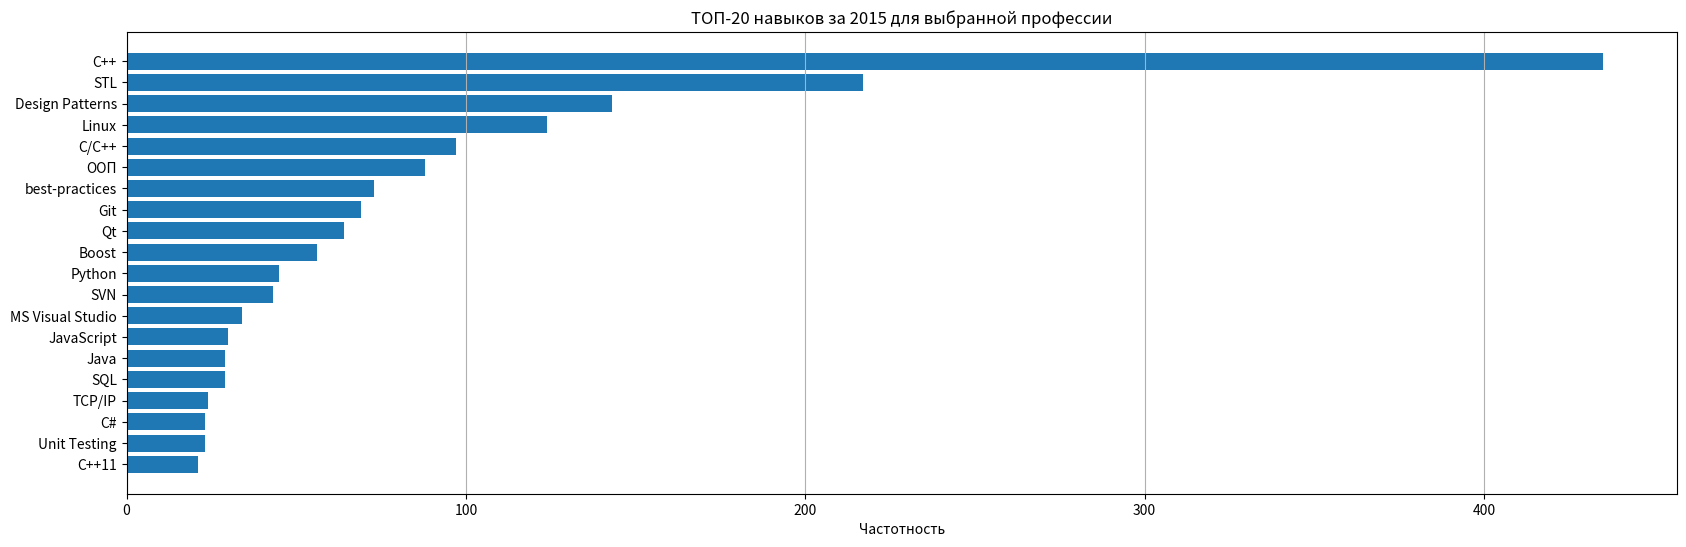

Write Python code to recreate this figure. (Note: this script raises an exception after producing the figure.)
from matplotlib import pyplot as plt


def print_demand_image():
    # Словарь, который надо отрисовать. Все словари в results.txt
    d = {2003: 25, 2004: 64, 2005: 247, 2006: 617, 2007: 912, 2008: 1225, 2009: 924, 2010: 1569, 2011: 2404, 2012: 3241,
         2013: 4765, 2014: 4073, 2015: 3918, 2016: 4659, 2017: 5474, 2018: 6387, 2019: 5862, 2020: 6173, 2021: 8042,
         2022: 7861, 2023: 6758}

    lists = d.items()

    x, y = zip(*lists)

    plt.figure(figsize=(12, 6))
    plt.bar(x, y)
    plt.title("Динамика количества вакансий по годам для выбранной профессии")
    plt.xlabel("Количество вакансий")
    plt.xticks(x)
    plt.ylabel("Год")
    plt.grid()
    plt.savefig('graphics/demand_4.png')


def print_geography_image_salary():
    # Словарь, который надо отрисовать. Все словари в results.txt
    d = {'Астана': 190653, 'Сочи': 176914, 'Нур-Султан': 169609, 'Ульяновск': 138426, 'Киев': 138256, 'Хабаровск': 133831,
     'Москва': 131880, 'Краснодар': 130870, 'Калининград': 120414, 'Тюмень': 115972, 'Владивосток': 115403,
     'Екатеринбург': 112964, 'Харьков': 112249, 'Санкт-Петербург': 112148, 'Уфа': 112001, 'Другие': 90356}

    plt.figure(figsize=(12, 6))
    plt.barh(list(d.keys()), list(d.values()))
    plt.title("Уровень зарплат по городам для выбранной профессии")
    plt.xlabel("Уровень зарплат")
    plt.grid(True, axis='x')
    plt.gca().invert_yaxis()
    plt.savefig('graphics/geography_3.png')


def print_geography_image_vacancy():
    # Словарь, который надо отрисовать. Все словари в results.txt
    d = {'Москва': 0.3420345744680851, 'Санкт-Петербург': 0.1672473404255319, 'Минск': 0.05158244680851064,
     'Новосибирск': 0.040372340425531915, 'Нижний Новгород': 0.03738031914893617, 'Киев': 0.03730053191489362,
     'Воронеж': 0.026289893617021276, 'Казань': 0.019906914893617022, 'Екатеринбург': 0.017247340425531915,
     'Томск': 0.013882978723404256, 'Ростов-на-Дону': 0.012553191489361702, 'Самара': 0.008816489361702127,
     'Краснодар': 0.00726063829787234, 'Пермь': 0.007047872340425532, 'Тверь': 0.006635638297872341,
     'Другие': 0.20444148936170203}

    colors = ['yellowgreen', 'gold', 'lightskyblue', 'lightcoral', 'blue', 'darkgreen',
              'yellow', 'grey', 'violet', 'magenta', 'cyan', "darkred", "green", "pink", "red", "darkblue"]

    plt.figure(figsize=(10, 5))
    plt.pie(list(d.values()), colors=colors)
    plt.legend(d.keys(), bbox_to_anchor=(-0.1, 1.))
    plt.title("Доля вакансий по городам для выбранной профессии")
    plt.savefig('graphics/geography_4.png')


def print_skills_image():
    d = {2015: (['C++', 'STL', 'Design Patterns', 'Linux', 'C/C++', 'ООП', 'best-practices', 'Git', 'Qt', 'Boost', 'Python', 'SVN', 'MS Visual Studio', 'JavaScript', 'Java', 'SQL', 'TCP/IP', 'C#', 'Unit Testing', 'С++11'], [435, 217, 143, 124, 97, 88, 73, 69, 64, 56, 45, 43, 34, 30, 29, 29, 24, 23, 23, 21]), 2016: (['C++', 'Linux', 'C/C++', 'ООП', 'Qt', 'Git', 'STL', 'Boost', 'SQL', 'Python', 'C#', 'Java', 'SVN', 'MS Visual Studio', 'Unreal Engine 4', 'TCP/IP', 'JavaScript', 'OpenGL', 'MySQL', 'PostgreSQL'], [1055, 480, 379, 332, 291, 274, 224, 155, 155, 133, 125, 100, 87, 80, 77, 74, 72, 64, 59, 55]), 2017: (['C++', 'Linux', 'C/C++', 'Qt', 'Git', 'ООП', 'STL', 'Boost', 'SQL', 'Python', 'C#', 'MS Visual Studio', 'TCP/IP', 'SVN', 'Java', 'OpenGL', 'PostgreSQL', 'С++', 'JavaScript', 'Android'], [1534, 701, 639, 445, 432, 431, 369, 225, 211, 183, 181, 151, 138, 123, 112, 108, 101, 93, 82, 80]), 2018: (['C++', 'Linux', 'C/C++', 'Git', 'Qt', 'ООП', 'STL', 'Python', 'Boost', 'SQL', 'C#', 'MS Visual Studio', 'Java', 'PostgreSQL', 'JavaScript', 'TCP/IP', 'MySQL', 'SVN', 'Английский язык', 'OpenGL'], [2367, 969, 870, 684, 639, 593, 550, 390, 328, 320, 300, 190, 188, 184, 180, 157, 152, 147, 122, 108]), 2019: (['C++', 'Linux', 'C/C++', 'Git', 'Qt', 'ООП', 'STL', 'Python', 'SQL', 'Boost', 'C#', 'MS Visual Studio', 'TCP/IP', 'PostgreSQL', 'Английский язык', 'Java', 'OpenGL', 'SVN', 'MySQL', 'JavaScript'], [2631, 1190, 890, 755, 697, 570, 548, 500, 342, 262, 217, 217, 206, 154, 146, 142, 134, 131, 112, 107]), 2020: (['C++', 'Linux', 'Qt', 'Git', 'C/C++', 'ООП', 'STL', 'Python', 'SQL', 'Английский язык', 'TCP/IP', 'MS Visual Studio', 'PostgreSQL', 'Boost', 'C#', 'Android', 'Java', 'SVN', 'Разработка ПО', 'OpenGL'], [3823, 1953, 1128, 1103, 1095, 984, 811, 669, 472, 448, 348, 285, 273, 257, 243, 202, 186, 177, 166, 125]), 2021: (['C++', 'Linux', 'Git', 'C/C++', 'ООП', 'Qt', 'Python', 'STL', 'Английский язык', 'SQL', 'C#', 'MS Visual Studio', 'PostgreSQL', 'Boost', 'TCP/IP', 'Java', 'Game Programming', 'MySQL', 'Android', 'Разработка ПО'], [5241, 2708, 1801, 1797, 1551, 1391, 1239, 1092, 955, 597, 451, 384, 331, 329, 323, 298, 273, 215, 206, 202]), 2022: (['C++', 'Linux', 'C/C++', 'Git', 'ООП', 'Qt', 'Python', 'Английский язык', 'STL', 'SQL', 'Boost', 'C#', 'MS Visual Studio', 'PostgreSQL', 'Game Programming', 'Java', 'TCP/IP', 'Bash', 'С++', 'Разработка ПО'], [4920, 2931, 2340, 1847, 1711, 1382, 1172, 1134, 1105, 734, 456, 400, 393, 392, 333, 325, 312, 256, 229, 203]), 2023: (['C++', 'Linux', 'C/C++', 'Git', 'Qt', 'STL', 'ООП', 'Python', 'Boost', 'SQL', 'PostgreSQL', 'Английский язык', 'TCP/IP', 'MS Visual Studio', 'CMake', 'Bash', 'Разработка ПО', 'С++', 'Multithread Programming', 'C#'], [3964, 2439, 1629, 1378, 1167, 989, 880, 863, 618, 540, 432, 395, 342, 254, 231, 228, 201, 200, 174, 170])}

    for year in d:
        x = d[year][0]
        y = d[year][1]

        plt.figure(figsize=(20, 6))
        plt.barh(x, y)
        plt.title(f"ТОП-20 навыков за {year} для выбранной профессии")
        plt.xlabel("Частотность")
        plt.grid(True, axis='x')
        plt.gca().invert_yaxis()
        plt.savefig(f'graphics/skills_prof_{year}.png')


print_skills_image()